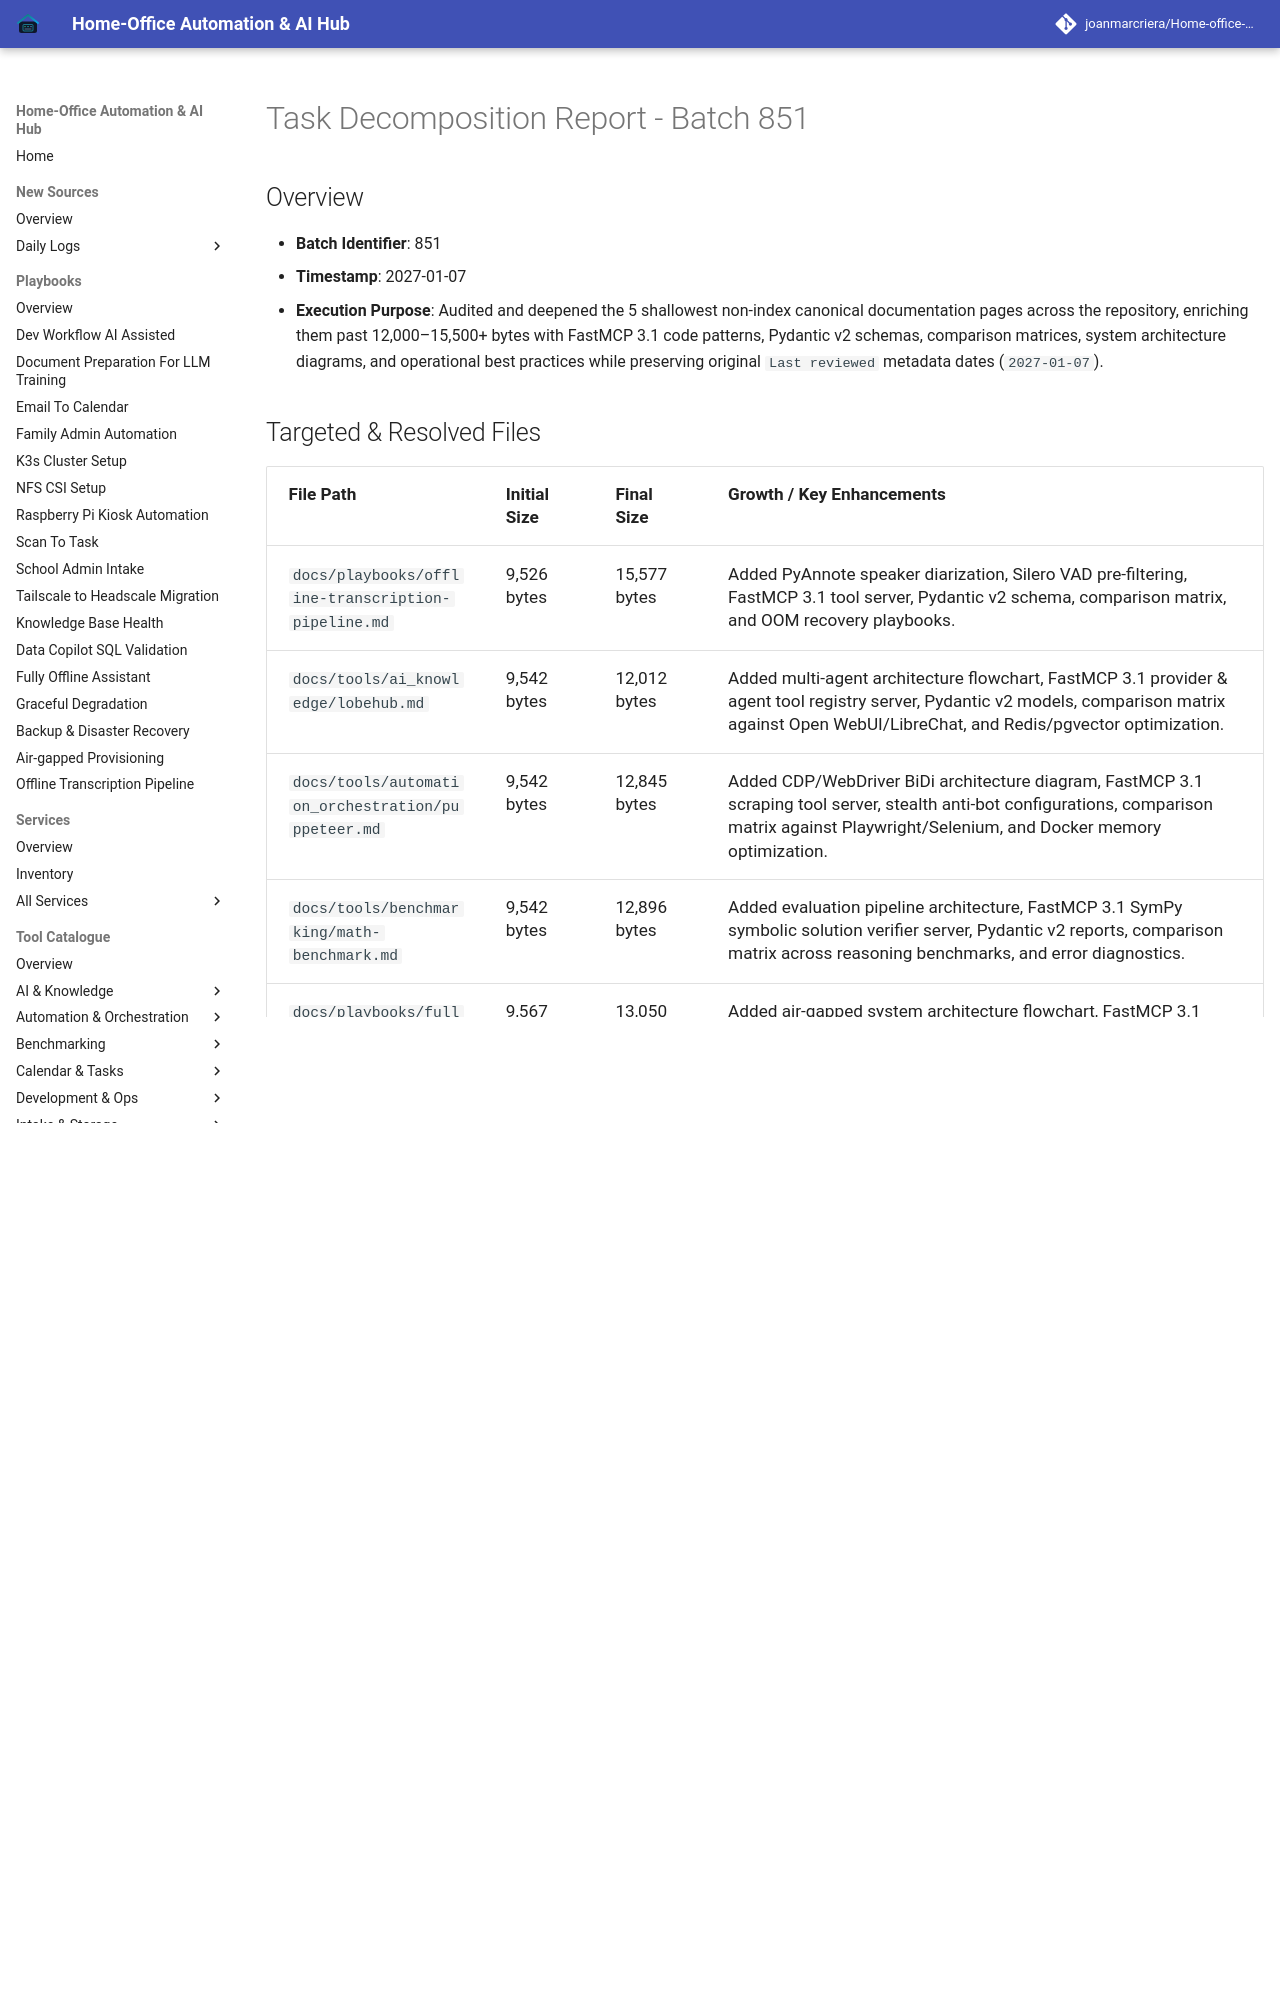

repository: joanmarcriera/Home-office-automations · page: reports/task-decomposition-batch-851/index.html · generator: mkdocs

# Task Decomposition Report - Batch 851

## Overview
- **Batch Identifier**: 851
- **Timestamp**: 2027-01-07
- **Execution Purpose**: Audited and deepened the 5 shallowest non-index canonical documentation pages across the repository, enriching them past 12,000–15,500+ bytes with FastMCP 3.1 code patterns, Pydantic v2 schemas, comparison matrices, system architecture diagrams, and operational best practices while preserving original `Last reviewed` metadata dates (`2027-01-07`).
